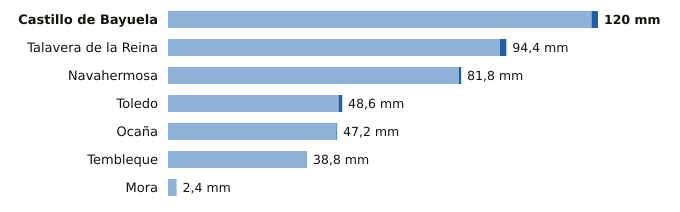

The table this chart was drawn from, first rows:
estacion, provincia, indicativo, mm_6_dias_anteriores, mm_hoy, mm_7_dias, horas_de_hoy
Castillo de Bayuela, Toledo, 3362Y, 118.2, 1.8, 120.0, 8
Talavera de la Reina, Toledo, 3365A, 92.6, 1.8, 94.4, 11
Navahermosa, Toledo, 3305Y, 81.2, 0.6, 81.8, 11
Toledo, Toledo, 3260B, 47.6, 1.0, 48.6, 11
Ocaña, Toledo, 3099Y, 47.0, 0.2, 47.2, 10
Tembleque, Toledo, 3245Y, 38.8, 0.0, 38.8, 11
Mora, Toledo, 3254Y, 2.4, 0.0, 2.4, 8
